Image classification data set "images" (SnowRain510/PSEF-NET on GitHub). Class labels (3): IgG low positive, IgG moderate positive, IgG high positive.

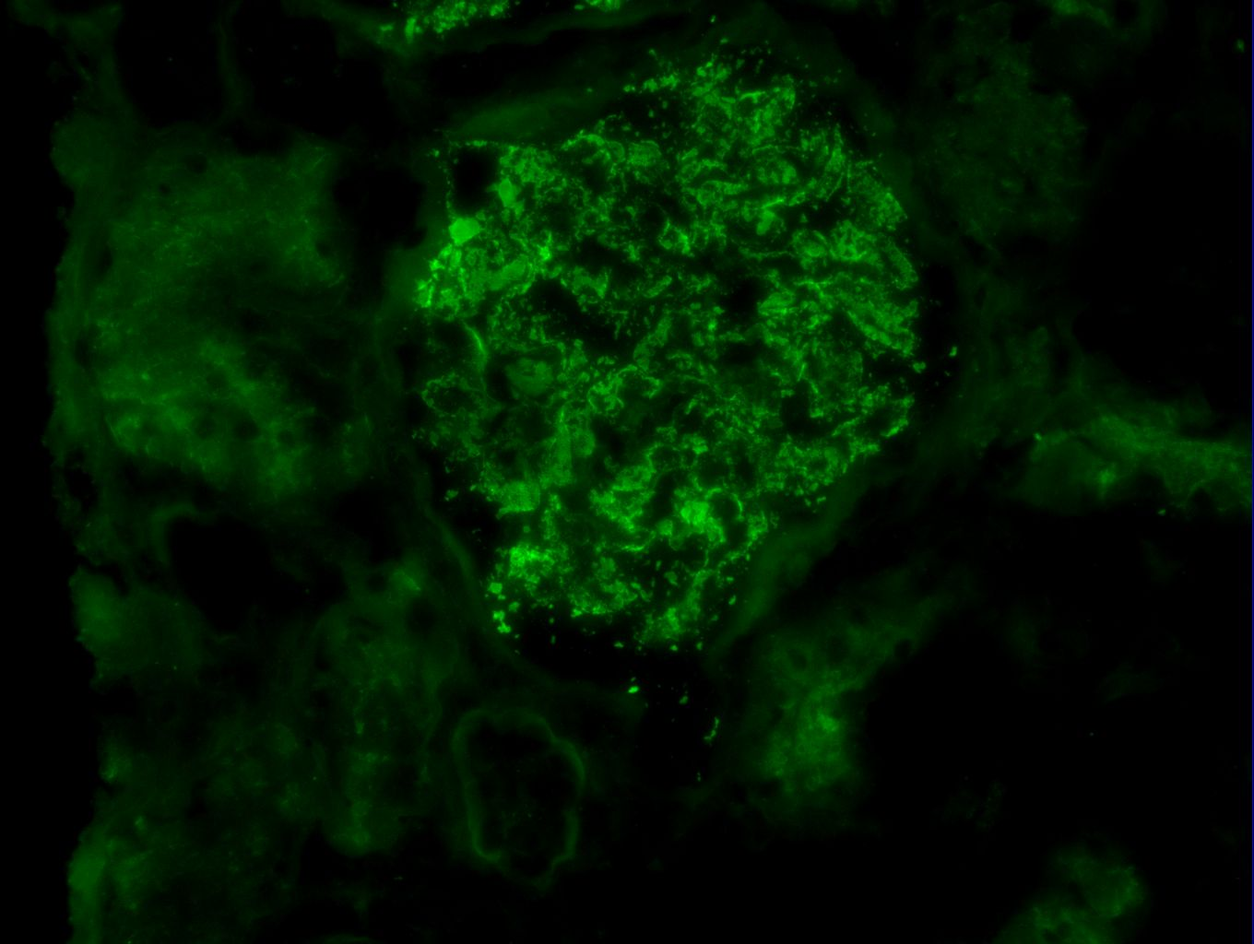
Label: IgG high positive

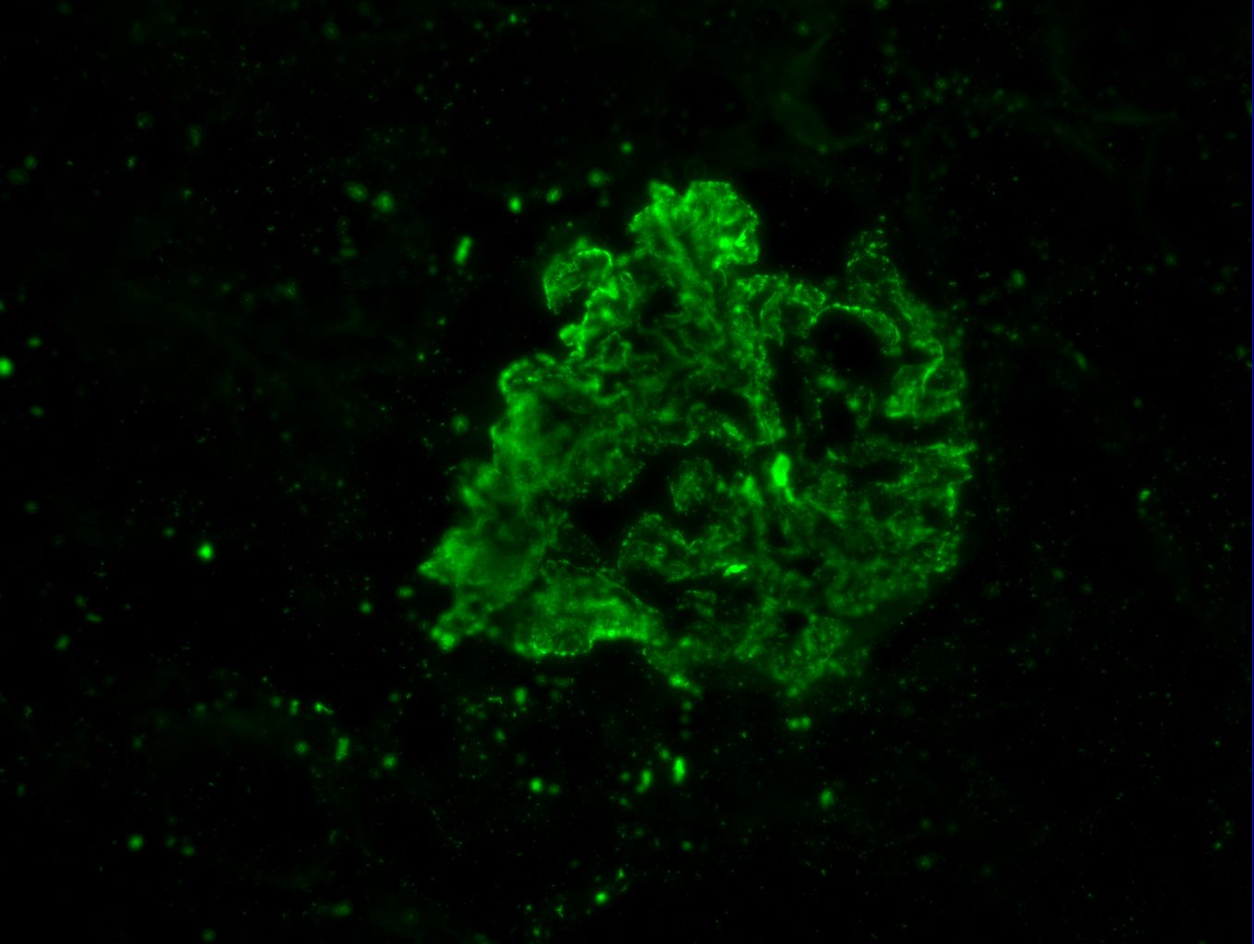
Label: IgG moderate positive

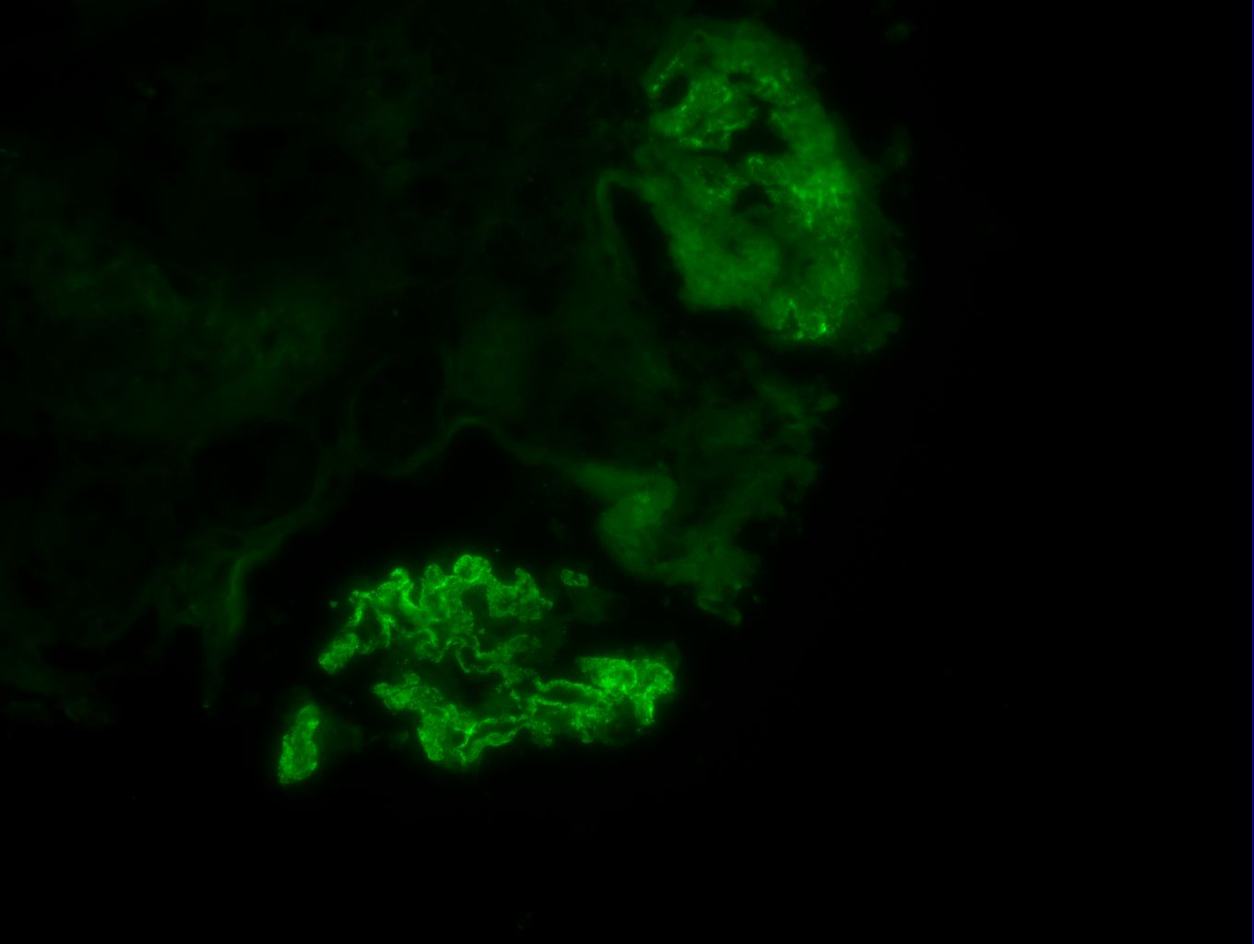
Label: IgG high positive

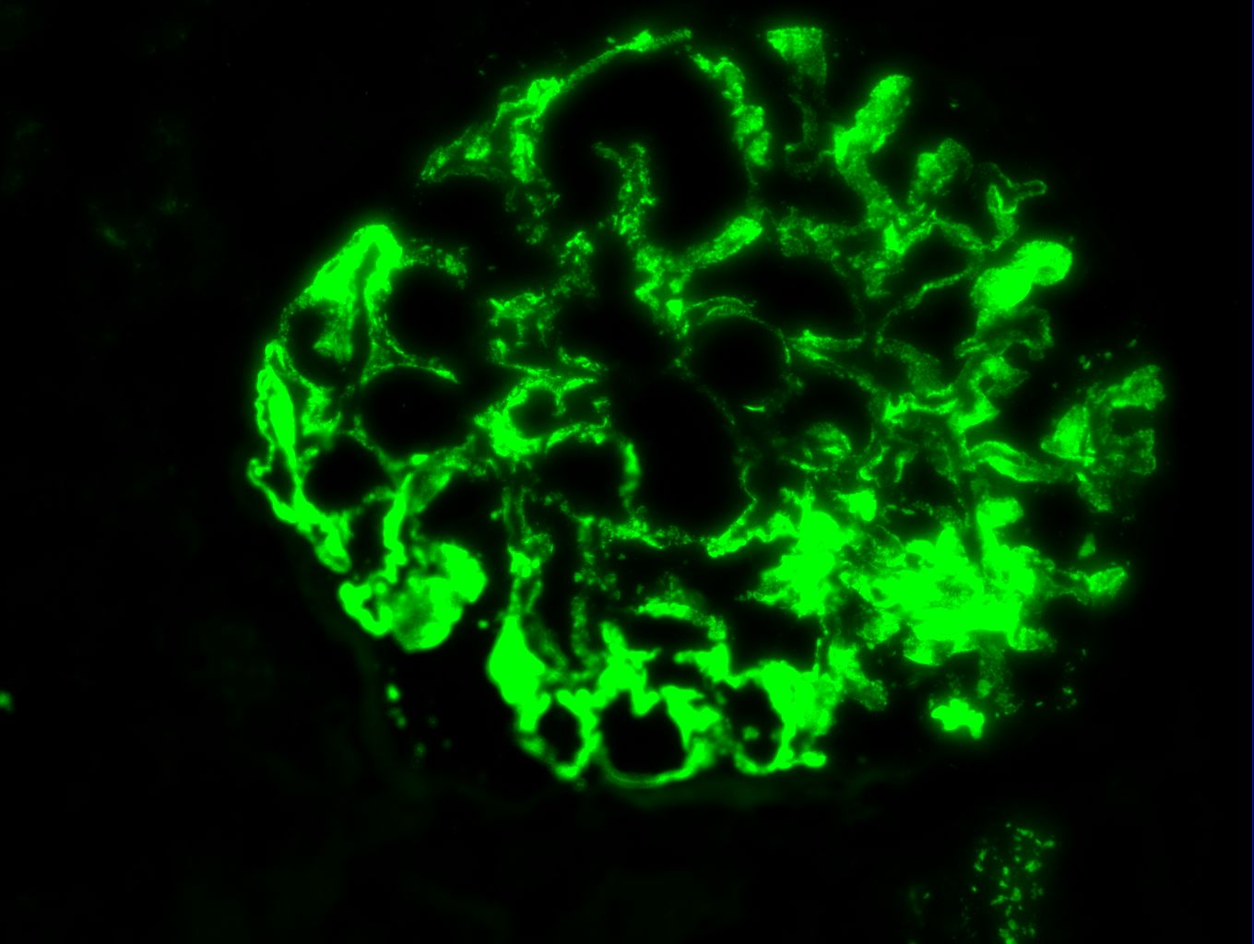
Label: IgG high positive

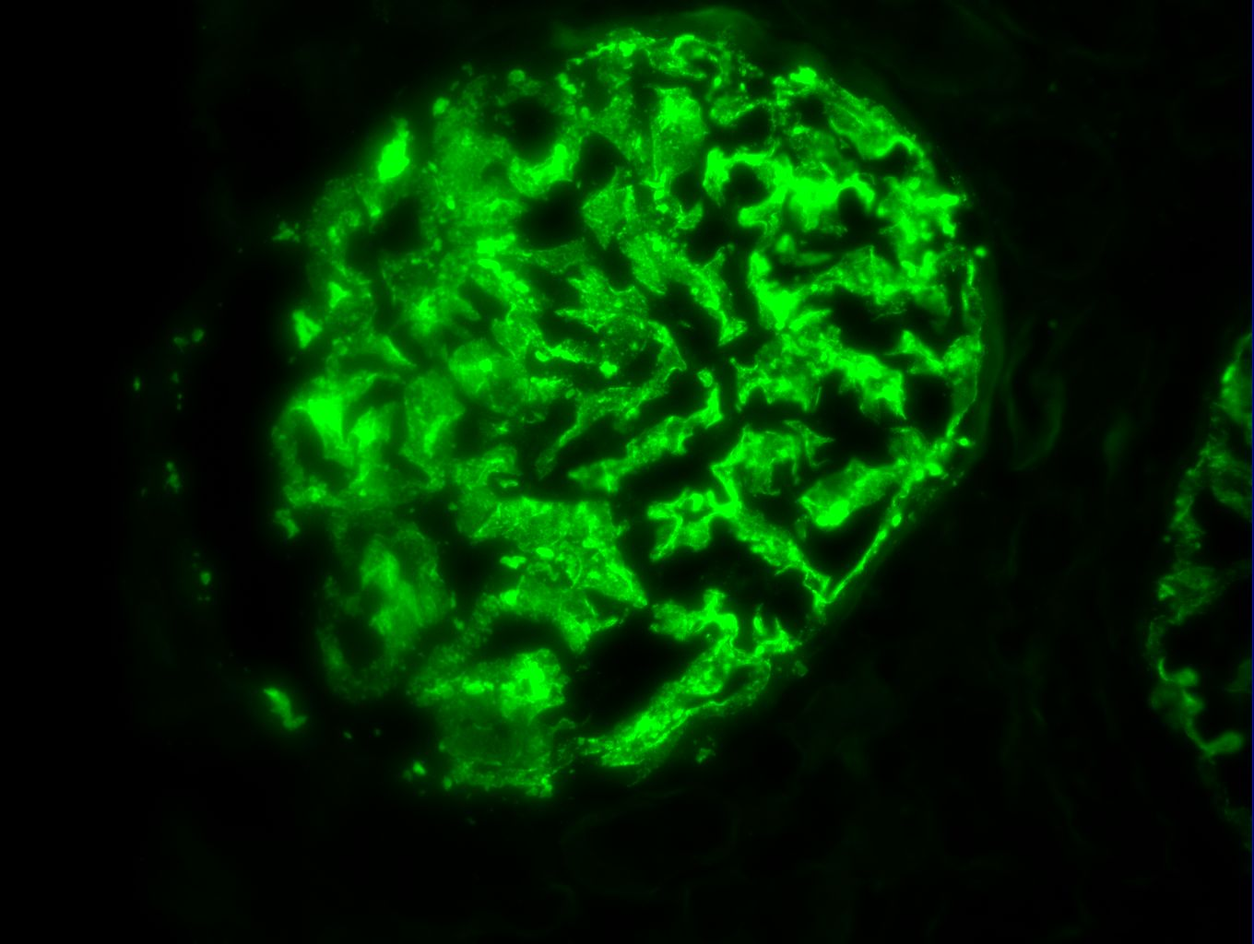
Label: IgG high positive

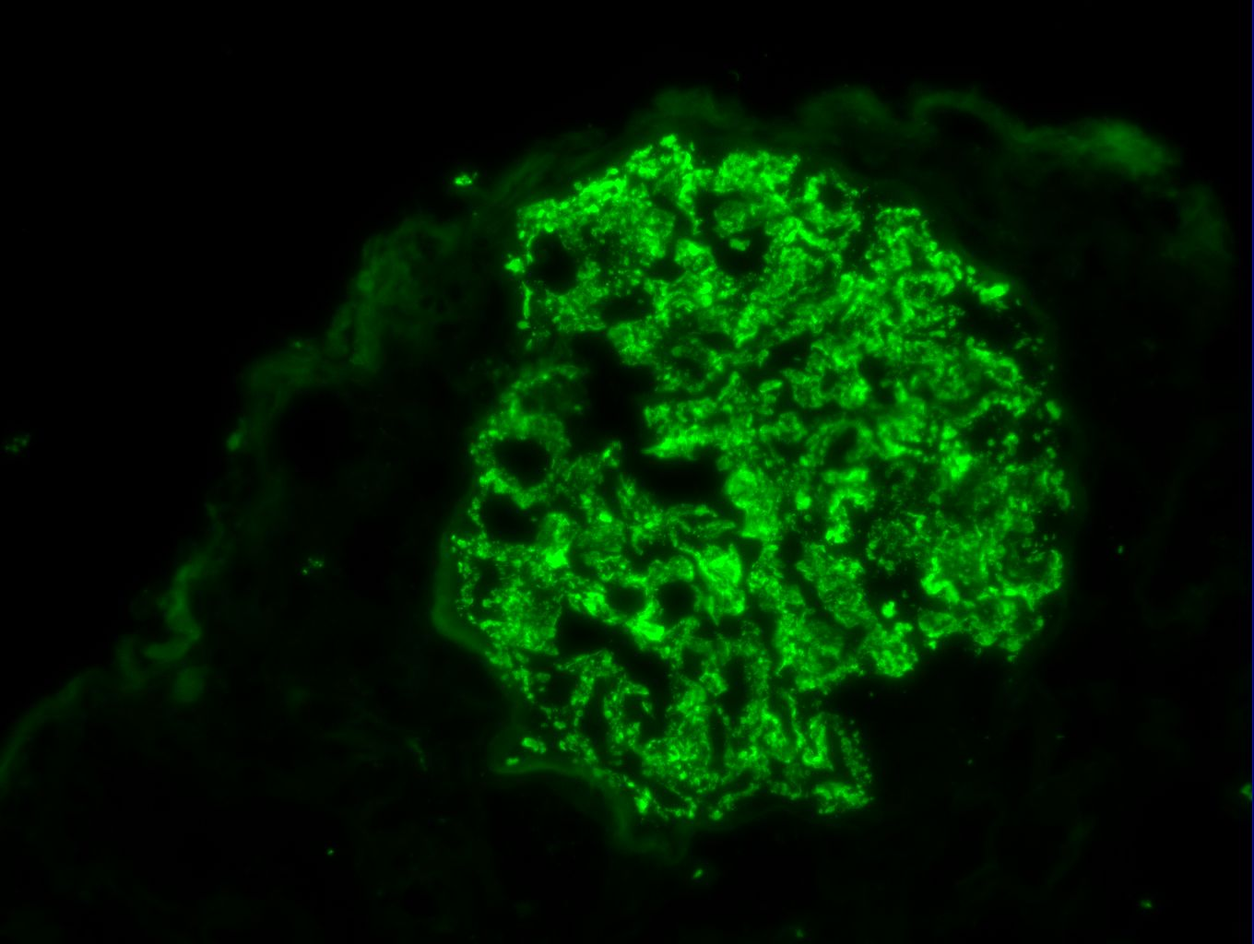
Label: IgG high positive
